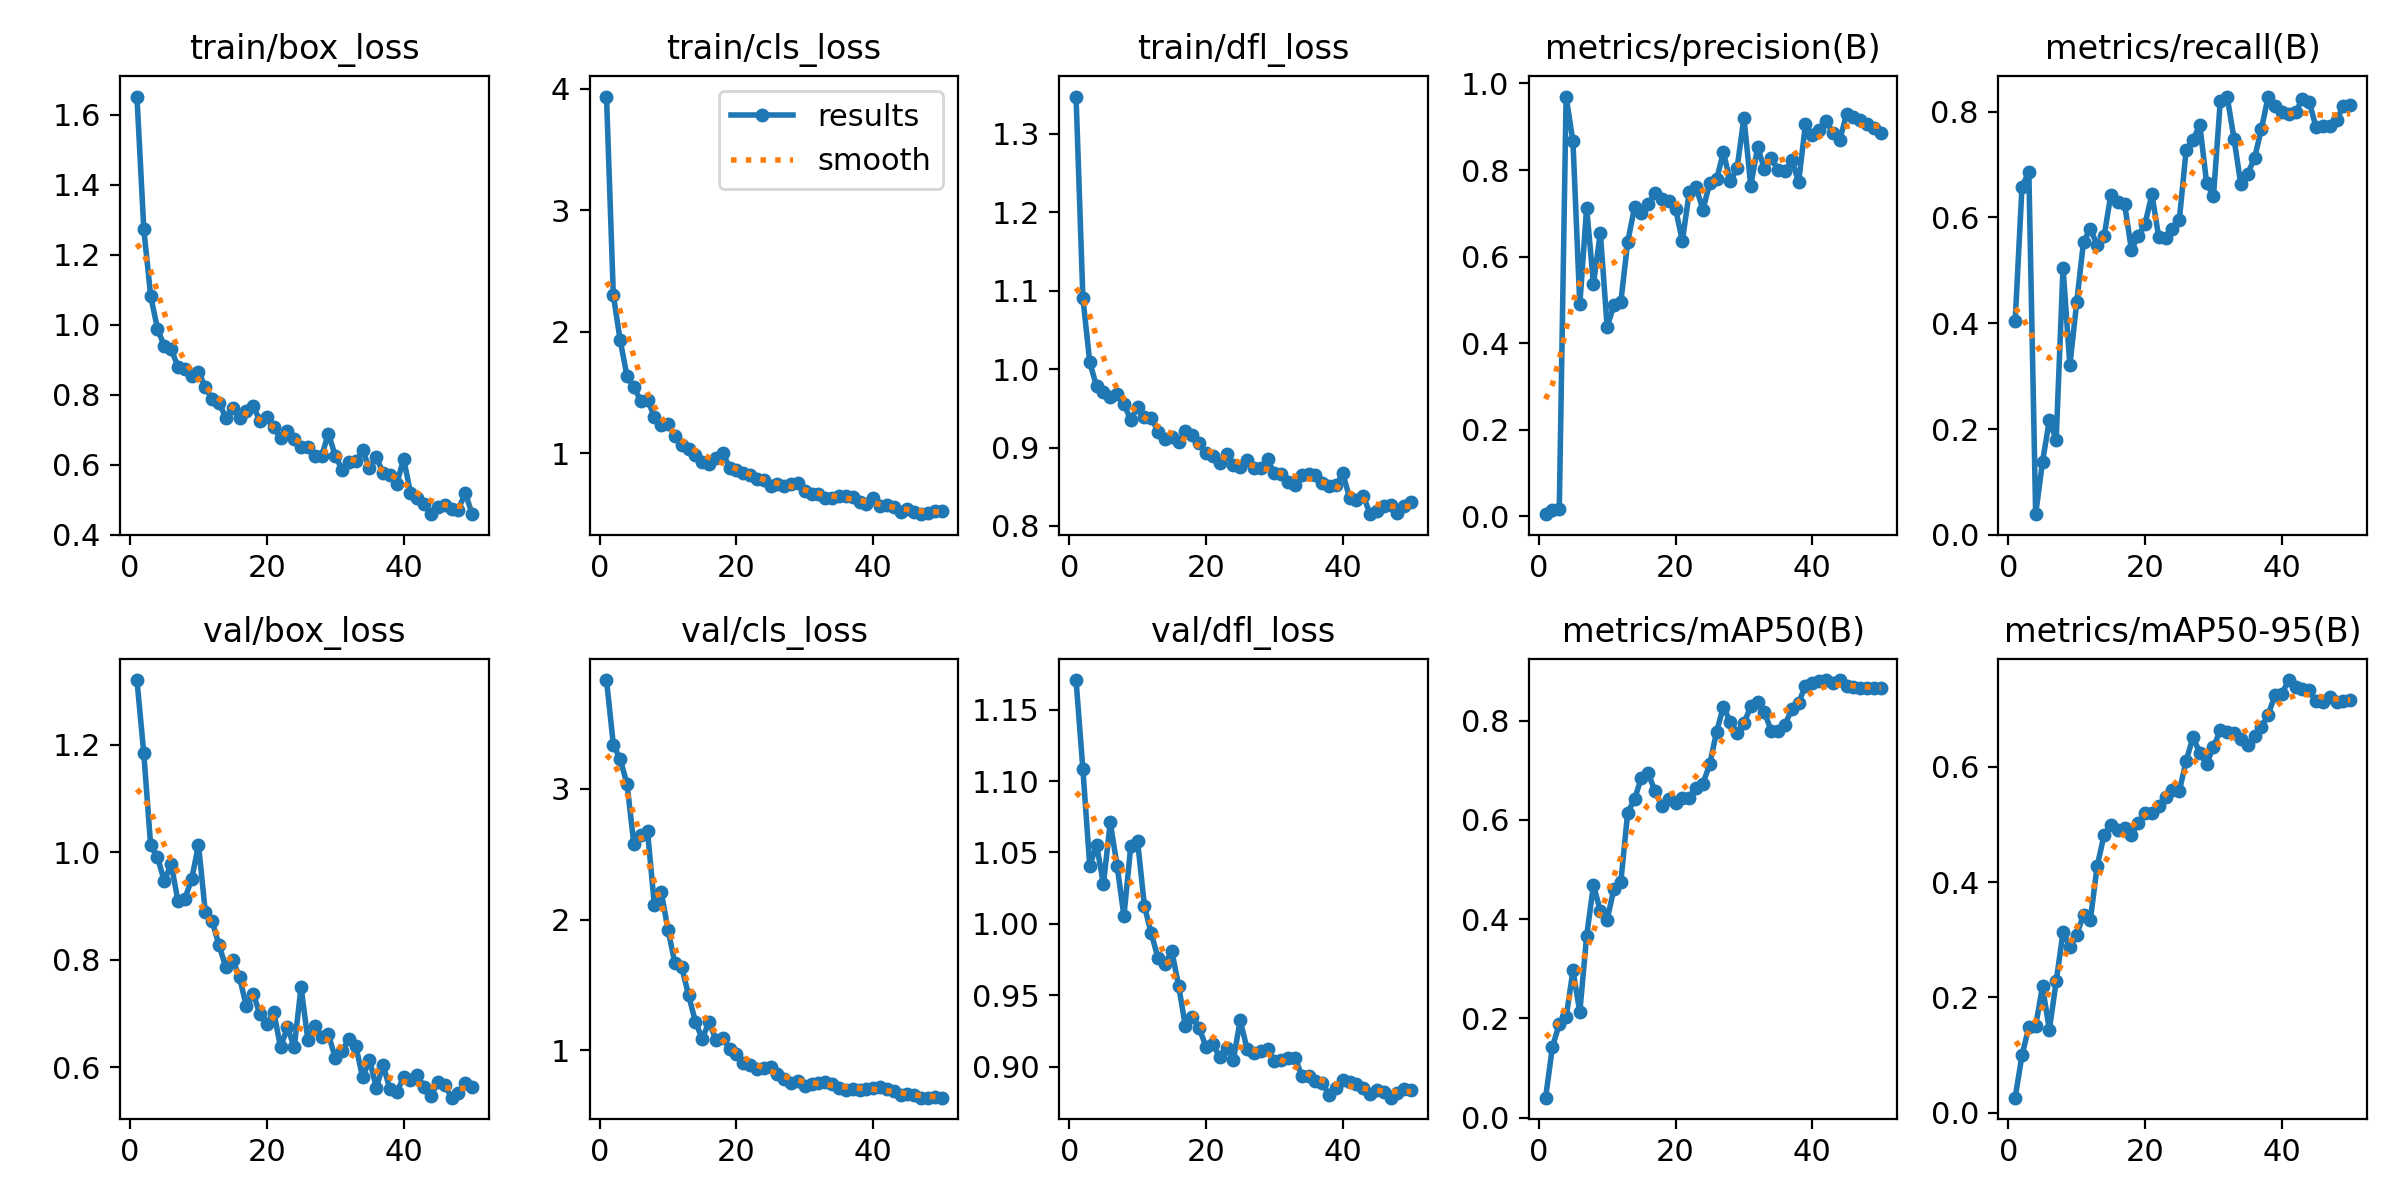

Source data for this figure (header and first rows):
epoch, time, train/box_loss, train/cls_loss, train/dfl_loss, metrics/precision(B), metrics/recall(B), metrics/mAP50(B), metrics/mAP50-95(B), val/box_loss, val/cls_loss, val/dfl_loss, lr/pg0, lr/pg1, lr/pg2
1, 92.55, 1.652, 3.935, 1.348, 0.00487, 0.4037, 0.04037, 0.02576, 1.321, 3.831, 1.171, 0.0001715, 0.0001715, 0.0001715
2, 175.1, 1.273, 2.298, 1.091, 0.01389, 0.6576, 0.1428, 0.09933, 1.184, 3.338, 1.108, 0.0003502, 0.0003502, 0.0003502
3, 269.1, 1.083, 1.93, 1.009, 0.01697, 0.6864, 0.1885, 0.148, 1.014, 3.226, 1.041, 0.0005215, 0.0005215, 0.0005215
4, 360.9, 0.9884, 1.633, 0.9779, 0.9698, 0.03914, 0.2022, 0.1507, 0.9916, 3.038, 1.055, 0.0006855, 0.0006855, 0.0006855
5, 446.4, 0.9385, 1.541, 0.9708, 0.866, 0.1381, 0.2967, 0.2188, 0.9465, 2.577, 1.028, 0.0008421, 0.0008421, 0.0008421
6, 536.9, 0.9302, 1.432, 0.9648, 0.4893, 0.2163, 0.2127, 0.1436, 0.9788, 2.65, 1.071, 0.0009914, 0.0009914, 0.0009914
7, 627.3, 0.8798, 1.439, 0.9688, 0.7131, 0.1797, 0.3659, 0.2276, 0.9094, 2.674, 1.041, 0.001133, 0.001133, 0.001133
8, 719.9, 0.8723, 1.3, 0.9561, 0.5362, 0.5049, 0.4689, 0.3126, 0.9142, 2.109, 1.005, 0.001231, 0.001231, 0.001231
9, 810.3, 0.8539, 1.231, 0.9347, 0.6556, 0.3204, 0.4165, 0.2881, 0.9499, 2.211, 1.054, 0.001203, 0.001203, 0.001203
10, 903.3, 0.8637, 1.237, 0.9522, 0.4374, 0.4393, 0.3992, 0.3087, 1.014, 1.921, 1.058, 0.001174, 0.001174, 0.001174
11, 994.4, 0.8229, 1.137, 0.9394, 0.488, 0.5543, 0.4617, 0.343, 0.8885, 1.666, 1.012, 0.001146, 0.001146, 0.001146
12, 1131, 0.7867, 1.068, 0.9377, 0.4954, 0.5783, 0.4748, 0.335, 0.8721, 1.636, 0.9933, 0.001118, 0.001118, 0.001118
13, 1263, 0.776, 1.035, 0.9202, 0.6333, 0.5477, 0.6148, 0.4281, 0.8277, 1.422, 0.9758, 0.001089, 0.001089, 0.001089
14, 1393, 0.7347, 0.9848, 0.911, 0.7135, 0.564, 0.6415, 0.4813, 0.7864, 1.219, 0.9719, 0.001061, 0.001061, 0.001061
15, 1495, 0.7622, 0.9267, 0.9137, 0.7, 0.6431, 0.685, 0.4987, 0.8005, 1.087, 0.9812, 0.001033, 0.001033, 0.001033
16, 1626, 0.7333, 0.9073, 0.9065, 0.7219, 0.6297, 0.6939, 0.4911, 0.7679, 1.218, 0.9565, 0.001005, 0.001005, 0.001005
17, 1783, 0.7524, 0.9575, 0.9206, 0.7464, 0.6257, 0.6577, 0.4944, 0.7136, 1.079, 0.9281, 0.0009763, 0.0009763, 0.0009763
18, 1971, 0.767, 1.001, 0.9157, 0.7329, 0.539, 0.6287, 0.4821, 0.7371, 1.092, 0.935, 0.000948, 0.000948, 0.000948
19, 2142, 0.7251, 0.8807, 0.9058, 0.7296, 0.5647, 0.643, 0.5034, 0.6989, 1.013, 0.9271, 0.0009197, 0.0009197, 0.0009197
20, 2299, 0.7348, 0.8601, 0.8927, 0.7109, 0.588, 0.635, 0.5192, 0.6801, 0.9689, 0.914, 0.0008914, 0.0008914, 0.0008914
21, 2385, 0.7062, 0.8399, 0.8886, 0.6359, 0.6435, 0.6441, 0.5207, 0.7039, 0.904, 0.9157, 0.0008631, 0.0008631, 0.0008631
22, 2465, 0.6765, 0.8185, 0.8798, 0.7488, 0.5621, 0.6448, 0.5312, 0.6373, 0.8872, 0.9067, 0.0008348, 0.0008348, 0.0008348
23, 2546, 0.6952, 0.7893, 0.8911, 0.7611, 0.5613, 0.664, 0.5484, 0.675, 0.8579, 0.9133, 0.0008065, 0.0008065, 0.0008065
24, 2632, 0.6734, 0.7799, 0.8783, 0.7082, 0.5774, 0.6732, 0.5604, 0.6374, 0.8618, 0.9046, 0.0007782, 0.0007782, 0.0007782
25, 2735, 0.6517, 0.7305, 0.8754, 0.7699, 0.5946, 0.712, 0.5576, 0.7498, 0.87, 0.9324, 0.0007499, 0.0007499, 0.0007499
26, 2833, 0.6499, 0.7445, 0.8841, 0.7782, 0.7265, 0.7775, 0.6103, 0.6503, 0.8164, 0.9127, 0.0007216, 0.0007216, 0.0007216
27, 2929, 0.6246, 0.725, 0.8739, 0.841, 0.7462, 0.8285, 0.6513, 0.6763, 0.7841, 0.9093, 0.0006934, 0.0006934, 0.0006934
28, 3035, 0.6244, 0.7454, 0.874, 0.7736, 0.775, 0.7972, 0.6246, 0.6575, 0.7523, 0.9107, 0.0006651, 0.0006651, 0.0006651
29, 3180, 0.689, 0.7569, 0.8849, 0.8043, 0.6647, 0.7756, 0.6056, 0.6621, 0.7614, 0.9124, 0.0006368, 0.0006368, 0.0006368
30, 3310, 0.625, 0.6862, 0.867, 0.921, 0.64, 0.7949, 0.6342, 0.617, 0.7246, 0.904, 0.0006085, 0.0006085, 0.0006085
31, 3397, 0.586, 0.6601, 0.8662, 0.7637, 0.8208, 0.8288, 0.6642, 0.6307, 0.7458, 0.9044, 0.0005802, 0.0005802, 0.0005802
32, 3487, 0.6062, 0.6653, 0.8564, 0.8523, 0.8282, 0.8377, 0.6603, 0.6529, 0.7517, 0.9062, 0.0005519, 0.0005519, 0.0005519
33, 3576, 0.6094, 0.6321, 0.8527, 0.8024, 0.749, 0.817, 0.6586, 0.6403, 0.7593, 0.9063, 0.0005236, 0.0005236, 0.0005236
34, 3665, 0.641, 0.629, 0.8651, 0.827, 0.6624, 0.7793, 0.6489, 0.5814, 0.7458, 0.8937, 0.0004953, 0.0004953, 0.0004953
35, 3749, 0.5897, 0.6467, 0.8668, 0.7997, 0.6822, 0.7786, 0.6383, 0.6146, 0.7135, 0.8935, 0.000467, 0.000467, 0.000467
36, 3852, 0.6219, 0.6445, 0.8651, 0.7971, 0.7119, 0.7916, 0.6531, 0.5627, 0.6984, 0.8896, 0.0004387, 0.0004387, 0.0004387
37, 3930, 0.576, 0.6371, 0.855, 0.8225, 0.7662, 0.8235, 0.6684, 0.6043, 0.7066, 0.8883, 0.0004104, 0.0004104, 0.0004104
38, 4006, 0.5712, 0.5999, 0.8503, 0.7726, 0.8283, 0.836, 0.6903, 0.5592, 0.6994, 0.8803, 0.0003821, 0.0003821, 0.0003821
39, 4104, 0.5456, 0.5786, 0.8518, 0.9058, 0.8111, 0.8705, 0.7251, 0.5543, 0.7076, 0.8851, 0.0003538, 0.0003538, 0.0003538
40, 4221, 0.6171, 0.6302, 0.8669, 0.8799, 0.7992, 0.8751, 0.7269, 0.5819, 0.7113, 0.8909, 0.0003255, 0.0003255, 0.0003255
41, 4354, 0.519, 0.5653, 0.836, 0.8928, 0.7961, 0.8807, 0.7507, 0.5758, 0.7208, 0.8892, 0.0002972, 0.0002972, 0.0002972
42, 4489, 0.5048, 0.571, 0.8334, 0.9142, 0.7988, 0.8815, 0.7393, 0.5855, 0.7075, 0.8875, 0.0002689, 0.0002689, 0.0002689
43, 4621, 0.4868, 0.5564, 0.8387, 0.8859, 0.8236, 0.875, 0.7345, 0.5629, 0.6878, 0.8851, 0.0002406, 0.0002406, 0.0002406
44, 4722, 0.4586, 0.5147, 0.815, 0.8686, 0.8187, 0.8818, 0.7332, 0.5461, 0.6608, 0.8807, 0.0002123, 0.0002123, 0.0002123
45, 4803, 0.4803, 0.542, 0.8191, 0.9284, 0.77, 0.8706, 0.7136, 0.5732, 0.6662, 0.8835, 0.0001841, 0.0001841, 0.0001841
46, 4882, 0.4835, 0.5139, 0.8251, 0.9232, 0.7721, 0.8676, 0.7135, 0.5678, 0.6545, 0.8821, 0.0001558, 0.0001558, 0.0001558
47, 4959, 0.4724, 0.497, 0.8262, 0.915, 0.7732, 0.8649, 0.7206, 0.5438, 0.6376, 0.8782, 0.0001275, 0.0001275, 0.0001275
48, 5037, 0.4716, 0.5028, 0.816, 0.9061, 0.7831, 0.8655, 0.7127, 0.5519, 0.6381, 0.8813, 9.91726e-05, 9.91726e-05, 9.91726e-05
49, 5116, 0.5193, 0.5228, 0.826, 0.8968, 0.8112, 0.8653, 0.7138, 0.5712, 0.6421, 0.8846, 7.08784e-05, 7.08784e-05, 7.08784e-05
50, 5193, 0.4598, 0.5203, 0.8307, 0.886, 0.8128, 0.8663, 0.716, 0.5643, 0.6389, 0.8837, 4.25842e-05, 4.25842e-05, 4.25842e-05
